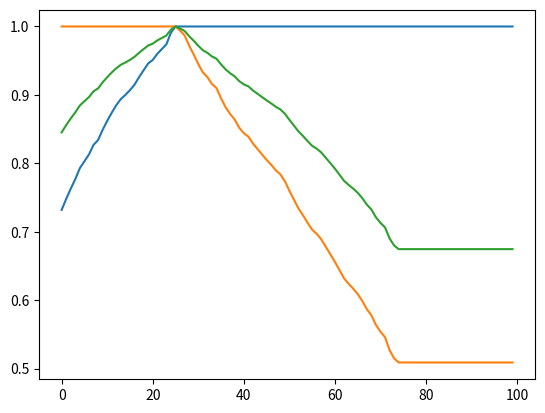

This chart was generated by the following Python code:
import random

from matplotlib import pyplot as plt
import numpy as np


def tp(model, real):
    return np.sum(model == real)


def fn(model, real):
    return np.sum(real + 0 - model + 0 > 0)


def fp(model, real):
    return np.sum(model + 0 - real + 0 > 0)


def recall(model, real):
    tp0 = tp(model, real)
    fn0 = fn(model, real)
    return tp0 / (tp0 + fn0)


def precision(model, real):
    tp0 = tp(model, real)
    fp0 = fp(model, real)
    return tp0 / (tp0 + fp0)


def main():
    points = 100

    numbers = np.array([random.randint(0, points - 1) for _ in range(1000)])

    # model = np.array([random.randint(0, 99) > 5 for _ in range(10)])
    real = numbers > points / 2

    precisions = []
    recalls = []
    f1score = []
    for threshold in range(points):
        good = numbers - 25 > threshold
        p = precision(good, real)
        r = recall(good, real)
        precisions.append(p)
        recalls.append(r)
        f1score.append(2 * r * p / (r + p))

    plt.plot(precisions)
    plt.plot(recalls)
    plt.plot(f1score)
    plt.show()


if __name__ == '__main__':
    main()
